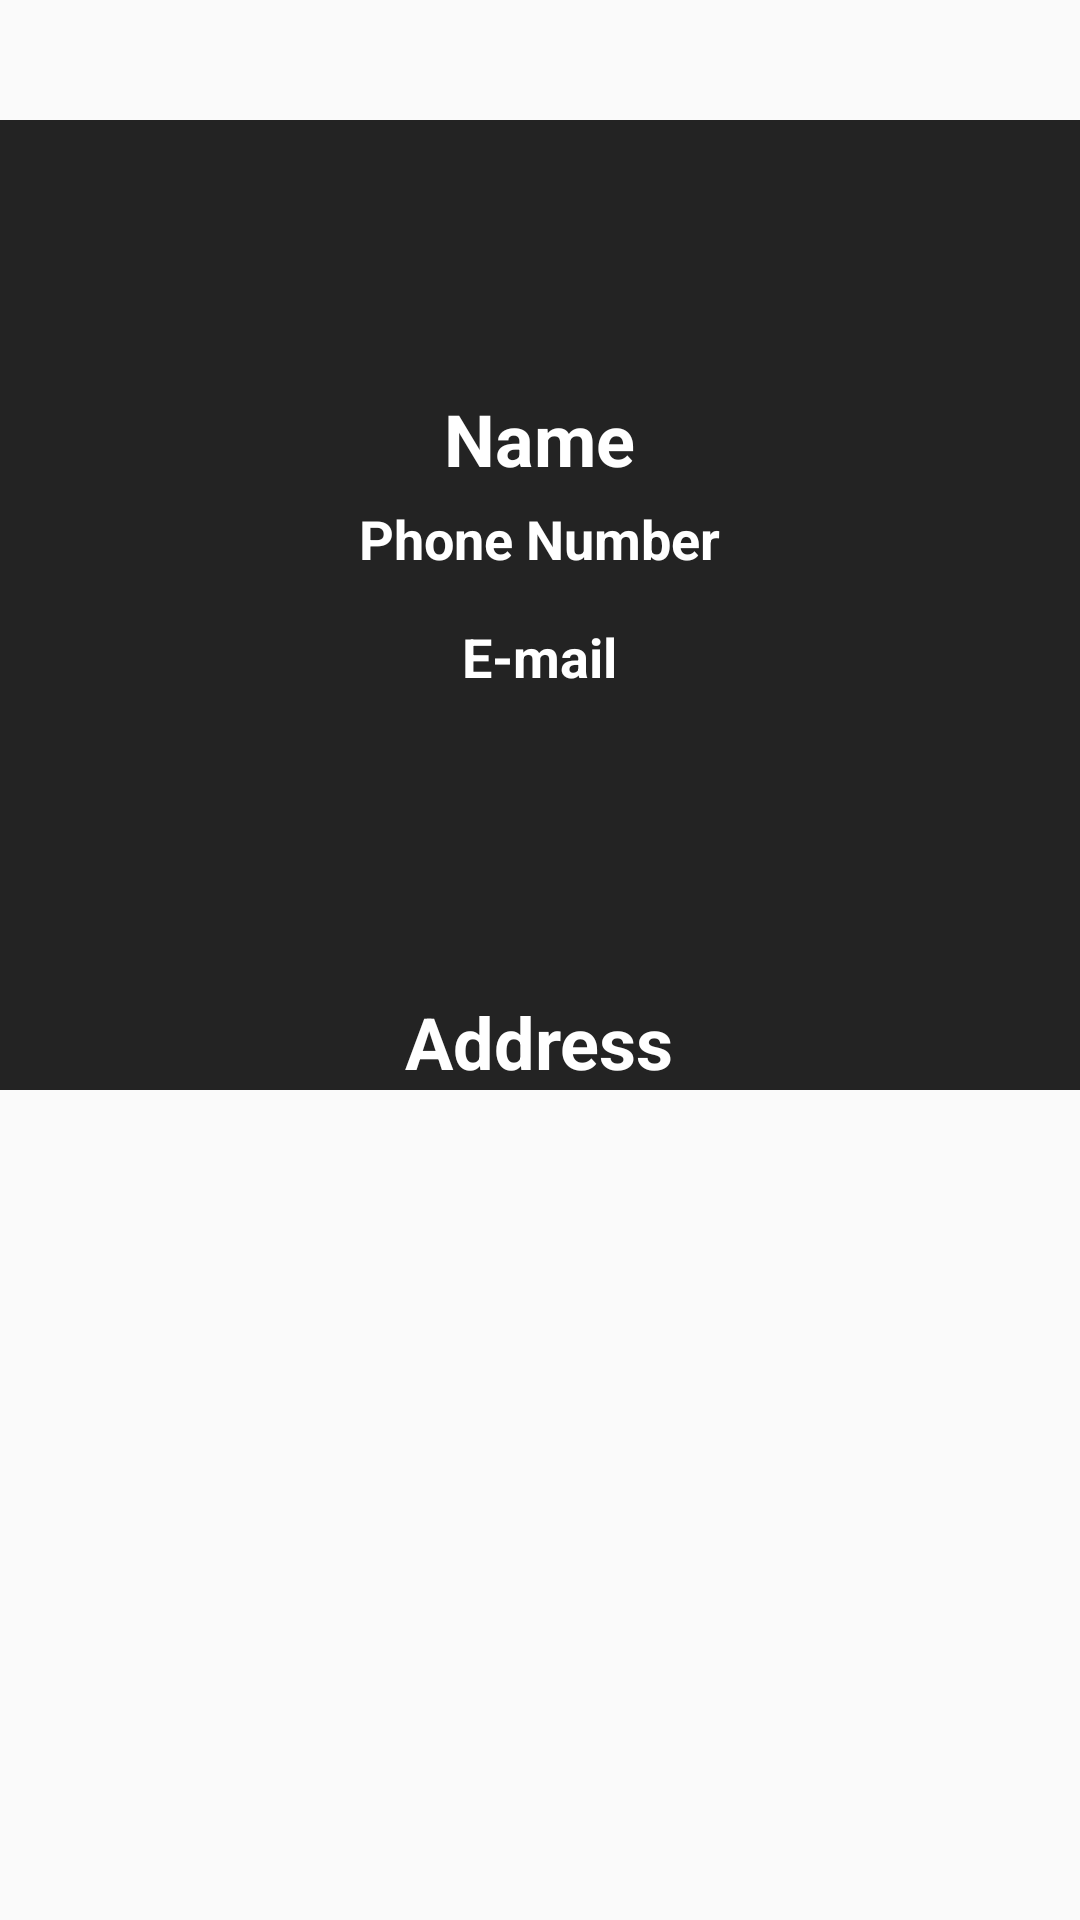

Produce the Android XML layout that renders to this screen, including the resource entries it uses.
<!-- AndroidManifest.xml: application theme Theme.MyProjectApp -->
<!-- res/layout/dialog_contanct_item.xml -->
<?xml version="1.0" encoding="utf-8"?>
<RelativeLayout xmlns:android="http://schemas.android.com/apk/res/android"
    android:layout_width="300dp"
    android:layout_height="wrap_content"
    android:layout_gravity="center">

    <LinearLayout
        android:layout_marginTop="40dp"
        android:layout_width="match_parent"
        android:layout_height="wrap_content"
        android:background="#232323"
        android:orientation="vertical"
        android:gravity="center_horizontal">
        
        <TextView
            android:layout_width="wrap_content"
            android:layout_height="wrap_content"
            android:text="Name"
            android:textColor="@android:color/white"
            android:textStyle="bold"
            android:textSize="24sp"
            android:layout_marginTop="90dp"/>

        <TextView
            android:layout_width="wrap_content"
            android:layout_height="wrap_content"
            android:layout_marginTop="5dp"
            android:layout_marginBottom="10dp"
            android:text="Phone Number"
            android:textColor="@android:color/white"
            android:textSize="18sp"
            android:textStyle="bold" />
        <TextView
            android:layout_width="wrap_content"
            android:layout_height="wrap_content"
            android:layout_marginTop="5dp"
            android:layout_marginBottom="10dp"
            android:text="E-mail"
            android:textColor="@android:color/white"
            android:textSize="18sp"
            android:textStyle="bold" />
        <TextView
            android:layout_width="wrap_content"
            android:layout_height="wrap_content"
            android:text="Address"
            android:textColor="@android:color/white"
            android:textStyle="bold"
            android:textSize="24sp"
            android:layout_marginTop="90dp"/>
    </LinearLayout>

    <ImageView
        android:layout_width="wrap_content"
        android:layout_height="wrap_content"/>
</RelativeLayout>
<!-- resources referenced by this layout -->
<resources>
  <style name="Theme.MyProjectApp" parent="Theme.AppCompat.DayNight.NoActionBar">
          
          <item name="colorPrimary">@color/purple_500</item>
          <item name="colorPrimaryVariant">@color/purple_700</item>
          <item name="colorOnPrimary">@color/white</item>
          
          <item name="colorSecondary">@color/teal_200</item>
          <item name="colorSecondaryVariant">@color/teal_700</item>
          <item name="colorOnSecondary">@color/black</item>
          
          <item name="android:statusBarColor">?attr/colorPrimaryVariant</item>
          
      </style>
  <color name="purple_500">#FF6200EE</color>
  <color name="purple_700">#FF3700B3</color>
  <color name="white">#FFFFFFFF</color>
  <color name="teal_200">#FF03DAC5</color>
  <color name="teal_700">#FF018786</color>
  <color name="black">#FF000000</color>
</resources>
